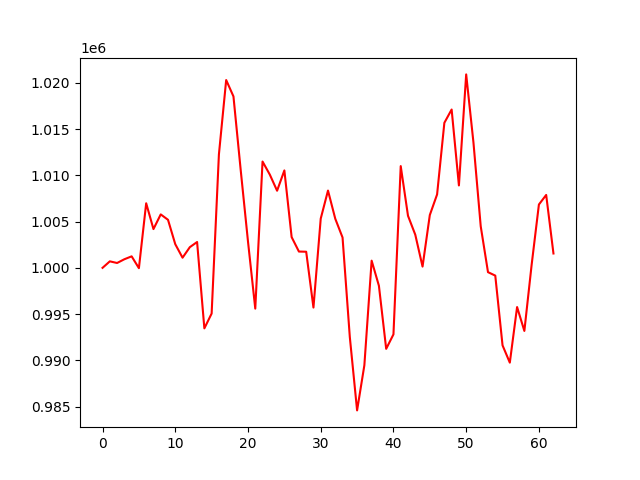

Data behind this chart, as committed beside it:
account_value, date, daily_return
1000000, 2023-04-04, 
1000701, 2023-04-05, 0.0007007
1000524, 2023-04-06, -0.000177
1000928, 2023-04-10, 0.0004042
1001242, 2023-04-11, 0.0003137
999964, 2023-04-12, -0.001276
1006980, 2023-04-13, 0.007016
1004189, 2023-04-14, -0.002772
1005775, 2023-04-17, 0.00158
1005192, 2023-04-18, -0.0005798
1002555, 2023-04-19, -0.002624
1001096, 2023-04-20, -0.001455
1002233, 2023-04-21, 0.001136
1002791, 2023-04-24, 0.0005571
993458, 2023-04-25, -0.009307
995062, 2023-04-26, 0.001614
1012257, 2023-04-27, 0.01728
1020297, 2023-04-28, 0.007943
1018527, 2023-05-01, -0.001735
1010541, 2023-05-02, -0.007841
1002838, 2023-05-03, -0.007622
995591, 2023-05-04, -0.007226
1011489, 2023-05-05, 0.01597
1010075, 2023-05-08, -0.001398
1008334, 2023-05-09, -0.001723
1010530, 2023-05-10, 0.002177
1003321, 2023-05-11, -0.007133
1001761, 2023-05-12, -0.001555
1001741, 2023-05-15, -1.985046533714563e-05
995706, 2023-05-16, -0.006024
1005318, 2023-05-17, 0.009653
1008351, 2023-05-18, 0.003016
1005305, 2023-05-19, -0.00302
1003279, 2023-05-22, -0.002015
992515, 2023-05-23, -0.01073
984592, 2023-05-24, -0.007983
989469, 2023-05-25, 0.004953
1000777, 2023-05-26, 0.01143
998063, 2023-05-30, -0.002712
991245, 2023-05-31, -0.006831
992809, 2023-06-01, 0.001578
1010996, 2023-06-02, 0.01832
1005624, 2023-06-05, -0.005314
1003583, 2023-06-06, -0.00203
1000133, 2023-06-07, -0.003437
1005707, 2023-06-08, 0.005574
1007934, 2023-06-09, 0.002214
1015675, 2023-06-12, 0.00768
1017111, 2023-06-13, 0.001415
1008904, 2023-06-14, -0.008069
1020906, 2023-06-15, 0.0119
1013544, 2023-06-16, -0.007212
1004489, 2023-06-20, -0.008934
999532, 2023-06-21, -0.004934
999160, 2023-06-22, -0.0003722
991622, 2023-06-23, -0.007545
989753, 2023-06-26, -0.001884
995763, 2023-06-27, 0.006072
993179, 2023-06-28, -0.002595
1000330, 2023-06-29, 0.007201
... 3 more rows
